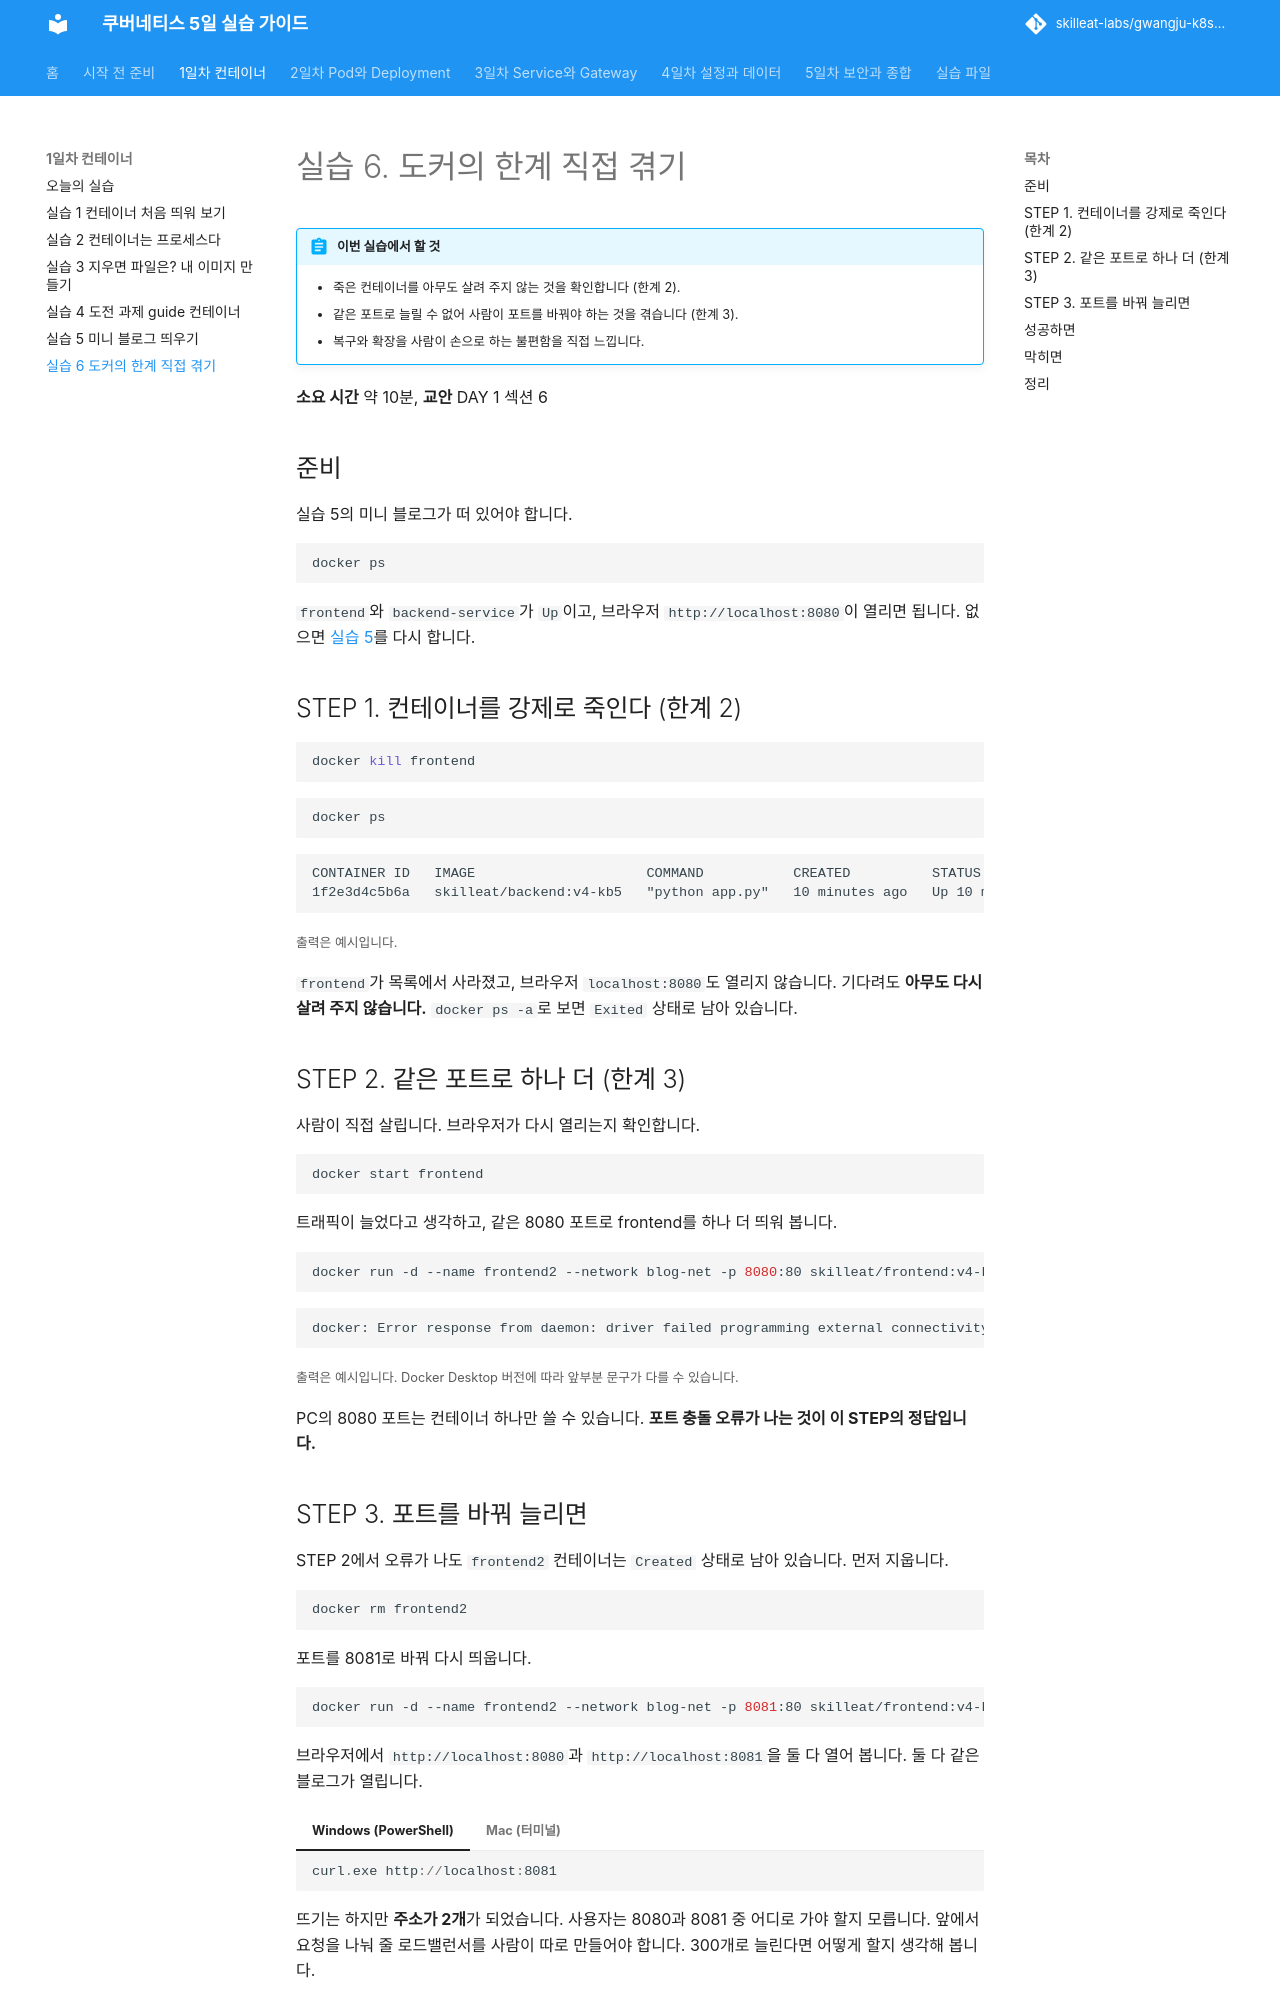

repository: skilleat-labs/gwangju-k8s-5days · page: day1/lab-6/index.html · generator: mkdocs

# 실습 6. 도커의 한계 직접 겪기

!!! abstract "이번 실습에서 할 것"
    - 죽은 컨테이너를 아무도 살려 주지 않는 것을 확인합니다 (한계 2).
    - 같은 포트로 늘릴 수 없어 사람이 포트를 바꿔야 하는 것을 겪습니다 (한계 3).
    - 복구와 확장을 사람이 손으로 하는 불편함을 직접 느낍니다.

**소요 시간** 약 10분, **교안** DAY 1 섹션 6

## 준비

실습 5의 미니 블로그가 떠 있어야 합니다.

```bash
docker ps
```

`frontend`와 `backend-service`가 `Up`이고, 브라우저 `http://localhost:8080`이 열리면 됩니다. 없으면 [실습 5](lab-5.md)를 다시 합니다.

## STEP 1. 컨테이너를 강제로 죽인다 (한계 2)

```bash
docker kill frontend
```

```bash
docker ps
```

```text
CONTAINER ID   IMAGE                     COMMAND           CREATED          STATUS          PORTS      NAMES
1f2e3d4c5b6a   skilleat/backend:v4-kb5   "python app.py"   10 minutes ago   Up 10 minutes   5000/tcp   backend-service
```
<small>출력은 예시입니다.</small>

`frontend`가 목록에서 사라졌고, 브라우저 `localhost:8080`도 열리지 않습니다. 기다려도 **아무도 다시 살려 주지 않습니다.** `docker ps -a`로 보면 `Exited` 상태로 남아 있습니다.

## STEP 2. 같은 포트로 하나 더 (한계 3)

사람이 직접 살립니다. 브라우저가 다시 열리는지 확인합니다.

```bash
docker start frontend
```

트래픽이 늘었다고 생각하고, 같은 8080 포트로 frontend를 하나 더 띄워 봅니다.

```bash
docker run -d --name frontend2 --network blog-net -p 8080:80 skilleat/frontend:v4-kb5
```

```text
docker: Error response from daemon: driver failed programming external connectivity on endpoint frontend2 (...): Bind for 0.0.0.0:8080 failed: port is already allocated.
```
<small>출력은 예시입니다. Docker Desktop 버전에 따라 앞부분 문구가 다를 수 있습니다.</small>

PC의 8080 포트는 컨테이너 하나만 쓸 수 있습니다. **포트 충돌 오류가 나는 것이 이 STEP의 정답입니다.**
